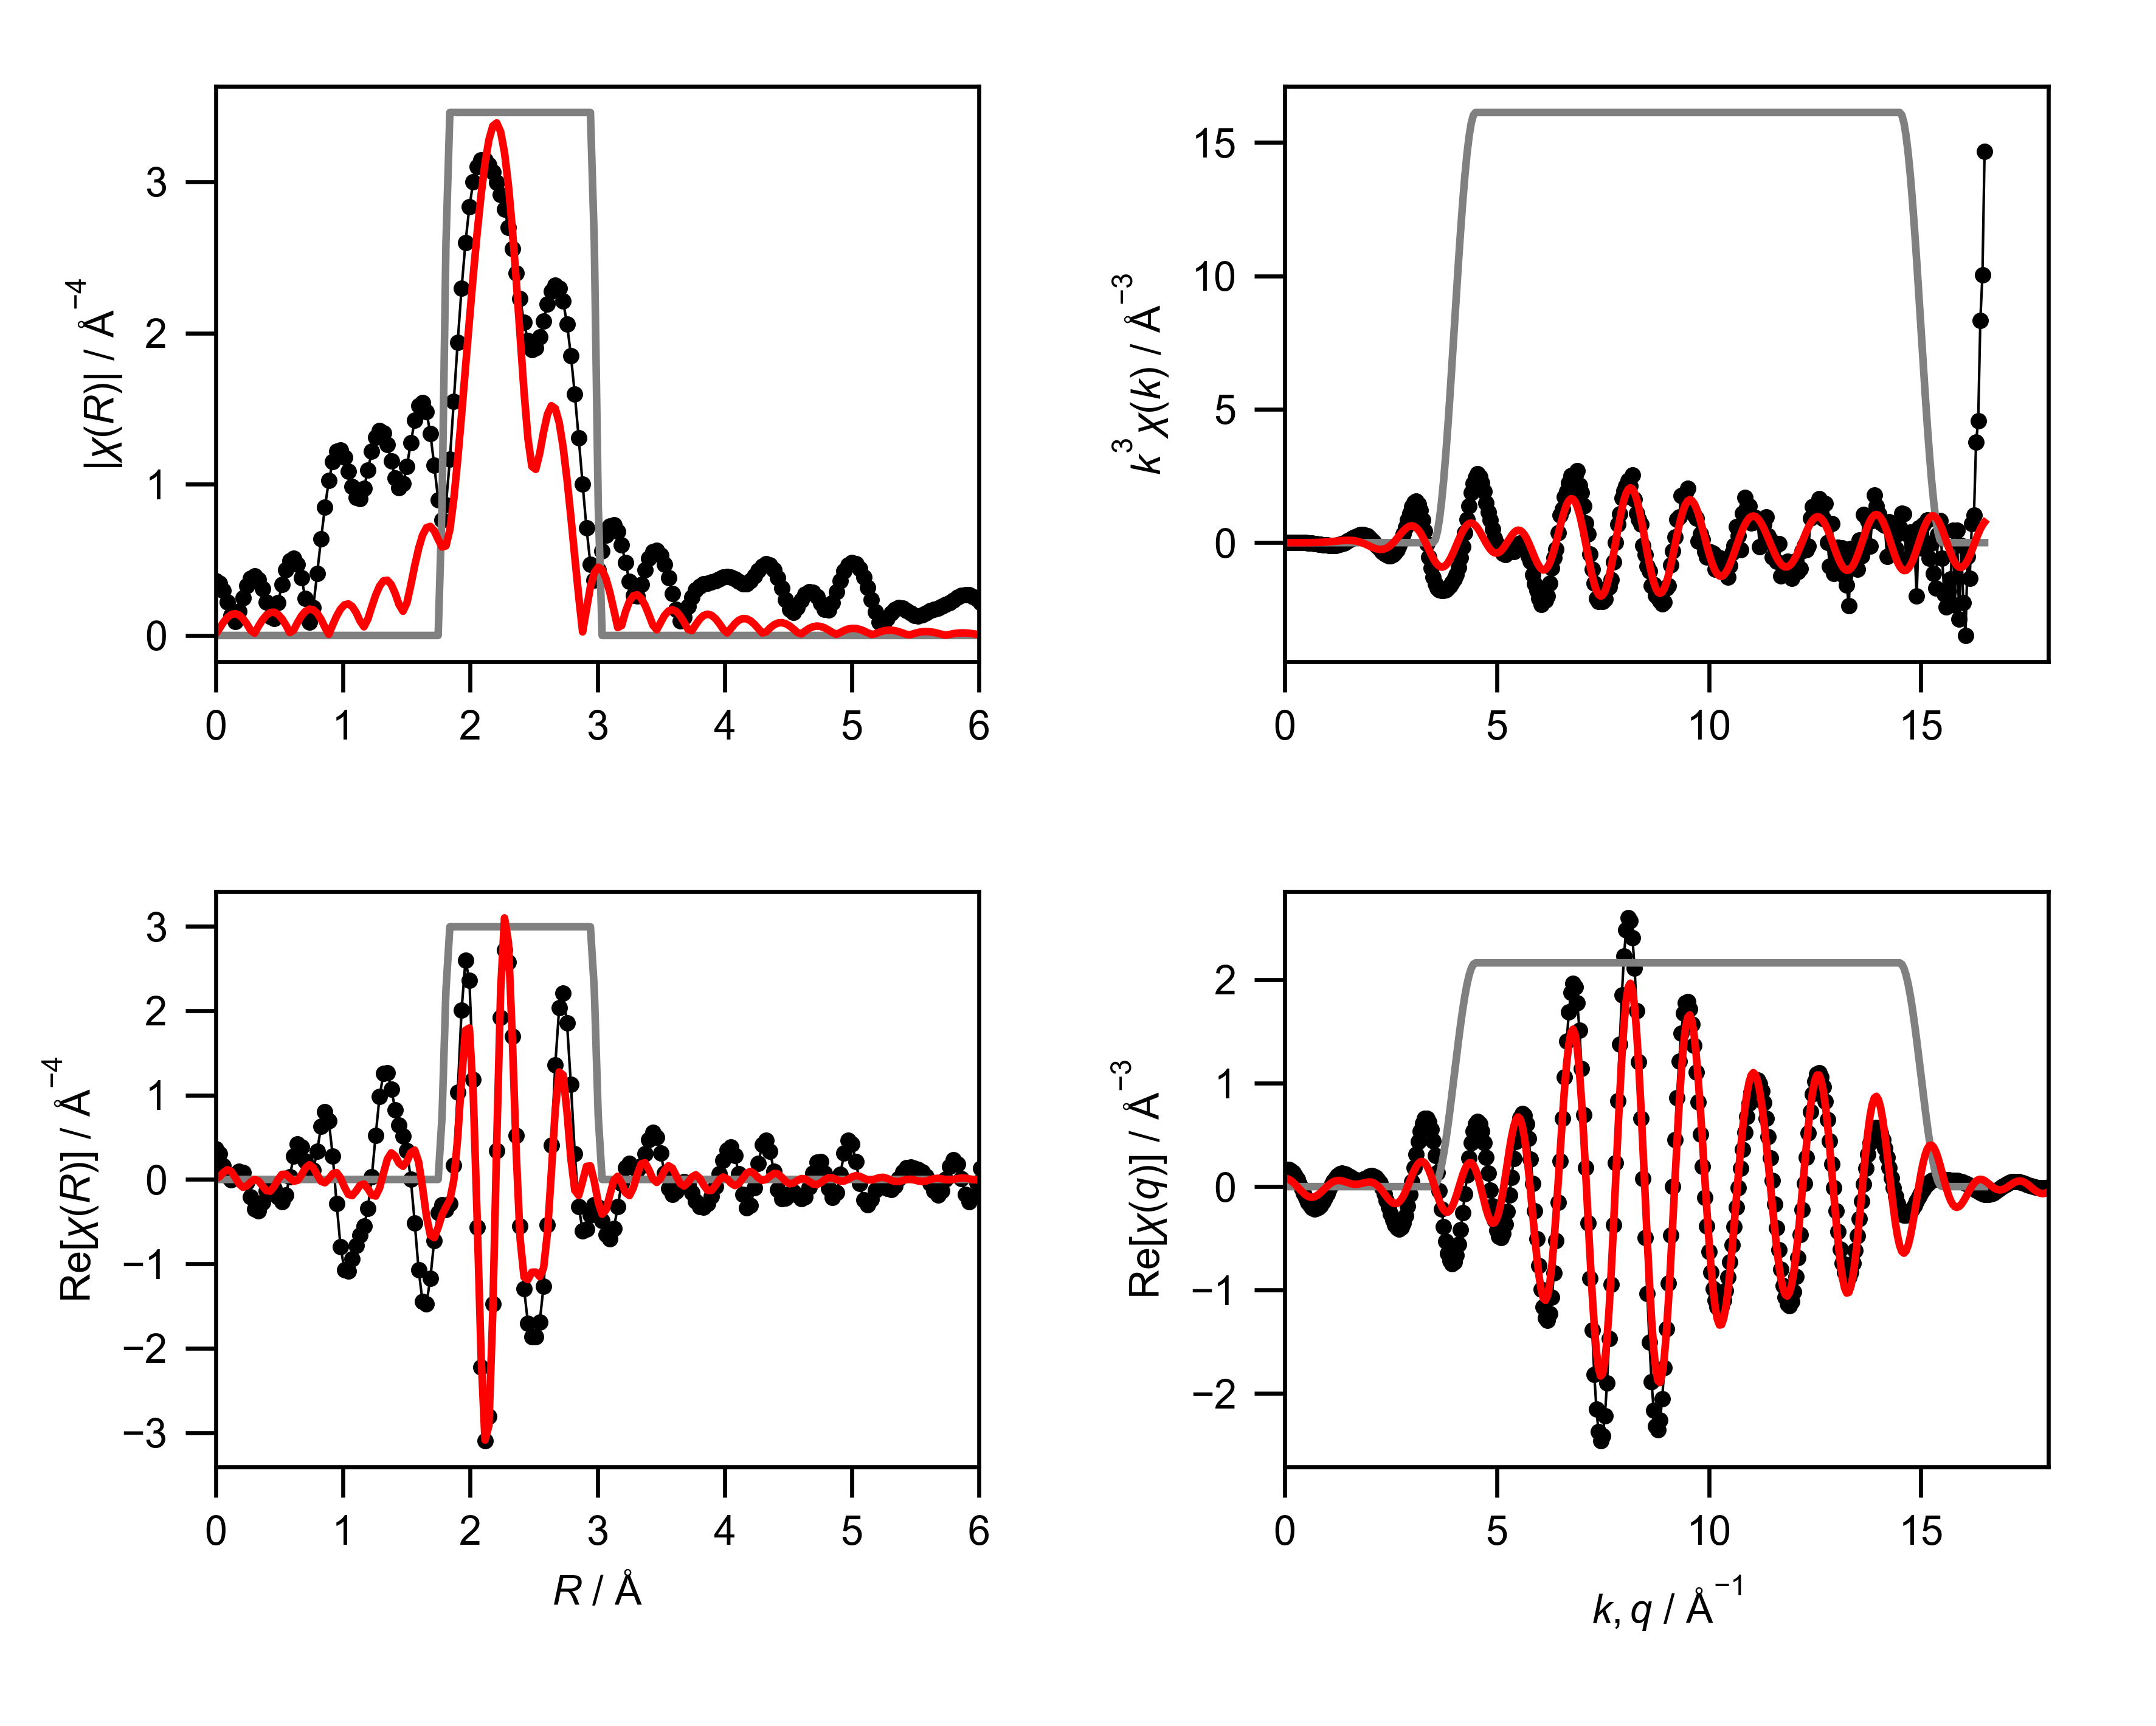

Values plotted in this chart, from the file beside it:
mea_k, mea_chik, mea_k3chik, mea_r, mea_chir_mag, mea_chir_re, mea_chir_im, mea_q, mea_chiq_mag, mea_chiq_re, mea_chiq_im, fit_k, fit_chik, fit_k3chik, fit_r, fit_chir_mag, fit_chir_re, fit_chir_im, fit_q, fit_chiq_mag, fit_chiq_re, fit_chiq_im, win_k, win_r
0.0, 0.2362, 0.0, 0.0, 0.3621, 0.3621, 0.0, 0.0, 0.1602, 0.1589, -0.02026, 0.0, -0.005024, -0.0, 0.0, 0.008158, 0.008158, 0.0, 0.0, 0.08348, 0.08127, 0.01908, 0.0, 0.0
0.05, 0.1996, 2.4946670164843055e-05, 0.03068, 0.3449, 0.3027, -0.1653, 0.05, 0.1676, 0.1669, 0.01566, 0.05, -0.004722, -5.90290113484098e-07, 0.03068, 0.04627, 0.03189, 0.03352, 0.05, 0.08668, 0.07792, 0.03796, 0.0, 0.0
0.1, 0.165, 0.000165, 0.06136, 0.2954, 0.1644, -0.2454, 0.1, 0.1747, 0.1661, 0.05417, 0.1, -0.004421, -4.421023774305326e-06, 0.06136, 0.08684, 0.08269, 0.02654, 0.1, 0.08965, 0.06987, 0.05616, 0.0, 0.0
0.15, 0.1323, 0.0004466, 0.09204, 0.22, 0.03692, -0.2169, 0.15, 0.1813, 0.1557, 0.09292, 0.15, -0.00392, -1.3230435945040057e-05, 0.09204, 0.1188, 0.1153, -0.02894, 0.15, 0.09236, 0.0573, 0.07244, 0.0, 0.0
0.2, 0.1017, 0.0008134, 0.1227, 0.134, -0.006573, -0.1339, 0.2, 0.1874, 0.1356, 0.1294, 0.2, -0.003222, -2.5773114014017152e-05, 0.1227, 0.1388, 0.09502, -0.1011, 0.2, 0.09481, 0.04073, 0.08561, 0.0, 0.0
0.25, 0.07296, 0.00114, 0.1534, 0.09284, 0.03595, -0.0856, 0.25, 0.1931, 0.1066, 0.161, 0.25, -0.002329, -3.638370674287208e-05, 0.1534, 0.1445, 0.02576, -0.1421, 0.25, 0.09697, 0.021, 0.09467, 0.0, 0.0
0.3, 0.04614, 0.001246, 0.1841, 0.1587, 0.09508, -0.1271, 0.3, 0.1982, 0.06973, 0.1855, 0.3, -0.001245, -3.361721978051164e-05, 0.1841, 0.1353, -0.05223, -0.1248, 0.3, 0.09883, -0.0007862, 0.09883, 0.0, 0.0
0.35, 0.0212, 0.000909, 0.2148, 0.2502, 0.08397, -0.2357, 0.35, 0.2028, 0.02708, 0.2009, 0.35, 2.3147930196874605e-05, 9.92467507190999e-07, 0.2148, 0.1119, -0.09228, -0.06334, 0.35, 0.1004, -0.02333, 0.09764, 0.0, 0.0
0.4, -0.001828, -0.000117, 0.2454, 0.3276, -0.03326, -0.326, 0.4, 0.2067, -0.01897, 0.2058, 0.4, 0.001469, 9.400137604676546e-05, 0.2454, 0.07675, -0.07669, -0.003117, 0.4, 0.1016, -0.04523, 0.091, 0.0, 0.0
0.45, -0.02272, -0.002071, 0.2761, 0.3775, -0.2101, -0.3136, 0.45, 0.21, -0.06567, 0.1995, 0.45, 0.003082, 0.0002809, 0.2761, 0.03333, -0.02995, 0.01461, 0.45, 0.1025, -0.06512, 0.07917, 0.0, 0.0
0.5, -0.04129, -0.005161, 0.3068, 0.3925, -0.3485, -0.1805, 0.5, 0.2127, -0.1101, 0.1819, 0.5, 0.004852, 0.0006065, 0.3068, 0.01566, 0.0006277, -0.01565, 0.5, 0.1031, -0.08171, 0.06282, 0.0, 0.0
0.55, -0.05767, -0.009595, 0.3375, 0.3696, -0.3695, 0.007946, 0.55, 0.2146, -0.1495, 0.154, 0.55, 0.006764, 0.001125, 0.3375, 0.06188, -0.01769, -0.0593, 0.55, 0.1033, -0.09393, 0.04289, 0.0, 0.0
0.6, -0.07156, -0.01546, 0.3682, 0.3102, -0.2727, 0.1479, 0.6, 0.2159, -0.1813, 0.1172, 0.6, 0.008799, 0.001901, 0.3682, 0.103, -0.07667, -0.0688, 0.6, 0.1031, -0.101, 0.02063, 0.0, 0.0
0.65, -0.08219, -0.02257, 0.3988, 0.2214, -0.1382, 0.173, 0.65, 0.2164, -0.2034, 0.07367, 0.65, 0.01094, 0.003004, 0.3988, 0.1341, -0.1324, -0.02147, 0.65, 0.1026, -0.1025, -0.002594, 0.0, 0.0
0.7, -0.09103, -0.03122, 0.4295, 0.1243, -0.06768, 0.1043, 0.7, 0.2161, -0.2145, 0.02618, 0.7, 0.01315, 0.004512, 0.4295, 0.1518, -0.1389, 0.06132, 0.7, 0.1016, -0.09843, -0.02532, 0.0, 0.0
0.75, -0.09799, -0.04134, 0.4602, 0.1131, -0.1074, 0.03557, 0.75, 0.2151, -0.2139, -0.02239, 0.75, 0.01542, 0.006505, 0.4602, 0.1539, -0.08392, 0.129, 0.75, 0.1003, -0.08911, -0.04614, 0.0, 0.0
0.8, -0.1024, -0.05244, 0.4909, 0.2187, -0.2095, 0.06269, 0.8, 0.2133, -0.2018, -0.06901, 0.8, 0.0177, 0.009062, 0.4909, 0.1397, 3.444853627183258e-05, 0.1397, 0.8, 0.09867, -0.07526, -0.06381, 0.0, 0.0
0.85, -0.1047, -0.06429, 0.5216, 0.336, -0.2646, 0.2071, 0.85, 0.2107, -0.1792, -0.1109, 0.85, 0.01996, 0.01226, 0.5216, 0.1105, 0.05988, 0.09285, 0.85, 0.09661, -0.05791, -0.07733, 0.0, 0.0
0.9, -0.1045, -0.07619, 0.5522, 0.4328, -0.1832, 0.3921, 0.9, 0.2073, -0.1477, -0.1455, 0.9, 0.02216, 0.01615, 0.5522, 0.06886, 0.06223, 0.02947, 0.9, 0.09416, -0.0383, -0.08602, 0.0, 0.0
0.95, -0.102, -0.08749, 0.5829, 0.4938, 0.03175, 0.4928, 0.95, 0.203, -0.1096, -0.1709, 0.95, 0.02424, 0.02079, 0.5829, 0.01926, 0.01924, 0.0009021, 0.95, 0.09134, -0.0178, -0.08958, 0.0, 0.0
1.0, -0.09593, -0.09593, 0.6136, 0.5087, 0.2772, 0.4266, 1.0, 0.198, -0.06757, -0.1861, 1.0, 0.02617, 0.02617, 0.6136, 0.03514, -0.02079, 0.02833, 1.0, 0.08813, 0.002223, -0.0881, 0.0, 0.0
1.05, -0.08859, -0.1026, 0.6443, 0.4716, 0.4173, 0.2197, 1.05, 0.1921, -0.02455, -0.1905, 1.05, 0.0279, 0.03229, 0.6443, 0.08609, -0.01144, 0.08532, 1.05, 0.08455, 0.02049, -0.08203, 0.0, 0.0
1.1, -0.07993, -0.1064, 0.675, 0.3814, 0.3814, -0.00268, 1.1, 0.1854, 0.0167, -0.1846, 1.1, 0.02935, 0.03907, 0.675, 0.1294, 0.05405, 0.1176, 1.1, 0.08062, 0.03594, -0.07216, 0.0, 0.0
1.15, -0.06953, -0.1057, 0.7056, 0.2432, 0.2214, -0.1007, 1.15, 0.1779, 0.05362, -0.1696, 1.15, 0.03049, 0.04638, 0.7056, 0.1602, 0.1353, 0.08568, 1.15, 0.07633, 0.04779, -0.05951, 0.0, 0.0
1.2, -0.05752, -0.09939, 0.7363, 0.08693, 0.08398, -0.02244, 1.2, 0.1696, 0.08418, -0.1473, 1.2, 0.03126, 0.05402, 0.7363, 0.1745, 0.1745, -0.002706, 1.2, 0.0717, 0.0556, -0.04527, 0.0, 0.0
1.25, -0.04456, -0.08702, 0.767, 0.1851, 0.1103, 0.1486, 1.25, 0.1606, 0.1069, -0.1198, 1.25, 0.03161, 0.06173, 0.767, 0.1704, 0.1408, -0.09587, 1.25, 0.06677, 0.0593, -0.03068, 0.0, 0.0
1.3, -0.03069, -0.06744, 0.7977, 0.4087, 0.3308, 0.2401, 1.3, 0.1509, 0.1212, -0.08984, 1.3, 0.03148, 0.06916, 0.7977, 0.1474, 0.05589, -0.1364, 1.3, 0.06156, 0.05919, -0.01689, 0.0, 0.0
1.35, -0.01712, -0.04212, 0.8283, 0.6371, 0.6285, 0.1046, 1.35, 0.1405, 0.1272, -0.0598, 1.35, 0.03085, 0.07589, 0.8283, 0.1075, -0.02136, -0.1054, 1.35, 0.0561, 0.05589, -0.004881, 0.0, 0.0
1.4, -0.004584, -0.01258, 0.859, 0.8478, 0.8023, -0.274, 1.4, 0.1296, 0.1256, -0.03204, 1.4, 0.02967, 0.08142, 0.859, 0.05421, -0.03922, -0.03743, 1.4, 0.05047, 0.05026, 0.004607, 0.0, 0.0
1.45, 0.009037, 0.02755, 0.8897, 1.023, 0.6911, -0.7546, 1.45, 0.1182, 0.1179, -0.008443, 1.45, 0.02794, 0.08519, 0.8897, 0.007954, 0.006352, 0.004788, 1.45, 0.04475, 0.04334, 0.01118, 0.0, 0.0
1.5, 0.02023, 0.06826, 0.9204, 1.15, 0.2791, -1.115, 1.5, 0.1066, 0.1062, 0.009697, 1.5, 0.02565, 0.08657, 0.9204, 0.07051, 0.06754, -0.02025, 1.5, 0.0391, 0.0362, 0.01478, 0.0, 0.0
1.55, 0.02955, 0.1101, 0.9511, 1.218, -0.2895, -1.183, 1.55, 0.09511, 0.09258, 0.02181, 1.55, 0.0228, 0.08491, 0.9511, 0.1284, 0.08127, -0.09941, 1.55, 0.03374, 0.02985, 0.01572, 0.0, 0.0
1.6, 0.03811, 0.1561, 0.9817, 1.225, -0.795, -0.9321, 1.6, 0.08411, 0.07929, 0.02808, 1.6, 0.01943, 0.07957, 0.9817, 0.1744, 0.01891, -0.1733, 1.6, 0.02909, 0.02515, 0.01462, 0.0, 0.0
1.65, 0.04455, 0.2001, 1.012, 1.176, -1.07, -0.4884, 1.65, 0.0744, 0.06833, 0.02942, 1.65, 0.01557, 0.06995, 1.012, 0.2026, -0.08954, -0.1817, 1.65, 0.02582, 0.02267, 0.01236, 0.0, 0.0
1.7, 0.04875, 0.2395, 1.043, 1.087, -1.086, -0.04009, 1.7, 0.06711, 0.06128, 0.02737, 1.7, 0.0113, 0.0555, 1.043, 0.209, -0.1771, -0.1109, 1.7, 0.02473, 0.02264, 0.00994, 0.0, 0.0
1.75, 0.05046, 0.2704, 1.074, 0.9853, -0.9441, 0.2819, 1.75, 0.06372, 0.05906, 0.02393, 1.75, 0.006696, 0.03588, 1.074, 0.1916, -0.1915, -0.005397, 1.75, 0.02633, 0.02495, 0.008419, 0.0, 0.0
1.8, 0.05036, 0.2937, 1.104, 0.9112, -0.7804, 0.4703, 1.8, 0.06541, 0.06184, 0.02132, 1.8, 0.00191, 0.01114, 1.104, 0.1515, -0.1364, 0.0661, 1.8, 0.03039, 0.0291, 0.008762, 0.0, 0.0
1.85, 0.04731, 0.2995, 1.135, 0.9043, -0.6637, 0.6142, 1.85, 0.07235, 0.069, 0.02174, 1.85, -0.002891, -0.0183, 1.135, 0.09551, -0.06908, 0.06595, 1.85, 0.03622, 0.03427, 0.01173, 0.0, 0.0
1.9, 0.04172, 0.2862, 1.166, 0.9746, -0.5521, 0.8031, 1.9, 0.08365, 0.07913, 0.02711, 1.9, -0.007535, -0.05168, 1.166, 0.05742, -0.05412, 0.01919, 1.9, 0.04321, 0.03938, 0.01778, 0.0, 0.0
1.95, 0.03368, 0.2498, 1.197, 1.093, -0.3419, 1.038, 1.95, 0.09816, 0.09016, 0.03881, 1.95, -0.01187, -0.08801, 1.197, 0.1086, -0.1085, -0.004912, 1.95, 0.05095, 0.04322, 0.02698, 0.0, 0.0
2.0, 0.02337, 0.1869, 1.227, 1.217, 0.03242, 1.216, 2.0, 0.1149, 0.09955, 0.05747, 2.0, -0.01575, -0.126, 1.227, 0.1898, -0.1829, 0.05068, 2.0, 0.0592, 0.04454, 0.039, 0.0, 0.0
2.05, 0.01252, 0.1079, 1.258, 1.311, 0.5243, 1.202, 2.05, 0.1334, 0.1045, 0.08283, 2.05, -0.01899, -0.1636, 1.258, 0.2666, -0.1968, 0.1799, 2.05, 0.0678, 0.04222, 0.05305, 0.0, 0.0
2.1, 0.002015, 0.01866, 1.289, 1.354, 0.9854, 0.9289, 2.1, 0.153, 0.1024, 0.1137, 2.1, -0.02135, -0.1977, 1.289, 0.3265, -0.1019, 0.3102, 2.1, 0.07664, 0.03537, 0.06799, 0.0, 0.0
2.15, -0.007775, -0.07727, 1.319, 1.337, 1.255, 0.4614, 2.15, 0.1735, 0.09075, 0.1479, 2.15, -0.02269, -0.2255, 1.319, 0.3613, 0.07391, 0.3536, 2.15, 0.08564, 0.02349, 0.08235, 0.0, 0.0
2.2, -0.01542, -0.1642, 1.35, 1.263, 1.263, -0.04027, 2.2, 0.1948, 0.06801, 0.1825, 2.2, -0.02297, -0.2446, 1.35, 0.3652, 0.2418, 0.2736, 2.2, 0.09475, 0.006529, 0.09452, 0.0, 0.0
2.25, -0.02213, -0.252, 1.381, 1.152, 1.072, -0.4213, 2.25, 0.2166, 0.03339, 0.214, 2.25, -0.02225, -0.2534, 1.381, 0.3363, 0.3154, 0.1166, 2.25, 0.1039, -0.01504, 0.1028, 0.0, 0.0
2.3, -0.02774, -0.3375, 1.411, 1.039, 0.8271, -0.6294, 2.3, 0.2389, -0.01275, 0.2386, 2.3, -0.0206, -0.2506, 1.411, 0.2778, 0.277, -0.02138, 2.3, 0.1131, -0.04023, 0.1057, 0.0, 0.0
2.35, -0.03122, -0.4052, 1.442, 0.976, 0.6409, -0.7361, 2.35, 0.2616, -0.06887, 0.2523, 2.35, -0.01808, -0.2346, 1.442, 0.2037, 0.1917, -0.06866, 2.35, 0.1222, -0.06754, 0.1019, 0.0, 0.0
2.4, -0.03331, -0.4605, 1.473, 1.004, 0.5146, -0.8625, 2.4, 0.2845, -0.1322, 0.2519, 2.4, -0.01476, -0.2041, 1.473, 0.1602, 0.1558, -0.03709, 2.4, 0.1313, -0.09511, 0.09055, 0.0, 0.0
2.45, -0.03324, -0.4888, 1.503, 1.12, 0.3414, -1.066, 2.45, 0.3075, -0.1989, 0.2345, 2.45, -0.01075, -0.158, 1.503, 0.2155, 0.215, -0.01562, 2.45, 0.1403, -0.1208, 0.07141, 0.0, 0.0
2.5, -0.03114, -0.4865, 1.534, 1.276, 0.002943, -1.276, 2.5, 0.3307, -0.2643, 0.1988, 2.5, -0.006195, -0.09679, 1.534, 0.3332, 0.3182, -0.09887, 2.5, 0.1492, -0.1423, 0.04482, 0.0, 0.0
2.55, -0.02713, -0.4499, 1.565, 1.422, -0.514, -1.326, 2.55, 0.3539, -0.3231, 0.1443, 2.55, -0.001315, -0.0218, 1.565, 0.4612, 0.3476, -0.3031, 2.55, 0.1578, -0.1574, 0.01178, 0.0, 0.0
2.6, -0.02195, -0.3858, 1.595, 1.519, -1.071, -1.076, 2.6, 0.377, -0.3699, 0.07255, 2.6, 0.003669, 0.06448, 1.595, 0.5758, 0.2076, -0.537, 2.6, 0.1663, -0.1643, -0.02605, 0.0, 0.0
2.65, -0.01463, -0.2723, 1.626, 1.542, -1.447, -0.534, 2.65, 0.4, -0.3998, -0.01375, 2.65, 0.008527, 0.1587, 1.626, 0.6627, -0.09328, -0.6561, 2.65, 0.1746, -0.1614, -0.06647, 0.0, 0.0
2.7, -0.005994, -0.118, 1.657, 1.48, -1.475, 0.1234, 2.7, 0.4228, -0.4082, -0.1102, 2.7, 0.01304, 0.2566, 1.657, 0.7127, -0.4345, -0.5649, 2.7, 0.1826, -0.148, -0.1068, 0.0, 0.0
2.75, 0.003618, 0.07524, 1.687, 1.335, -1.17, 0.6434, 2.75, 0.4454, -0.3921, -0.2113, 2.75, 0.01699, 0.3534, 1.687, 0.7214, -0.6607, -0.2897, 2.75, 0.1903, -0.124, -0.1443, 0.0, 0.0
2.8, 0.01429, 0.3138, 1.718, 1.125, -0.7249, 0.8599, 2.8, 0.4676, -0.3497, -0.3104, 2.8, 0.02021, 0.4436, 1.718, 0.6915, -0.6904, 0.03898, 2.8, 0.1977, -0.09007, -0.176, 0.0, 0.0
2.85, 0.02442, 0.5652, 1.749, 0.898, -0.3916, 0.8081, 2.85, 0.4895, -0.2814, -0.4005, 2.85, 0.02253, 0.5215, 1.749, 0.6359, -0.5687, 0.2845, 2.85, 0.2047, -0.04772, -0.1991, 0.0, 0.0
2.9, 0.03442, 0.8394, 1.779, 0.7649, -0.3003, 0.7034, 2.9, 0.5108, -0.189, -0.4746, 2.9, 0.02385, 0.5817, 1.779, 0.5857, -0.4193, 0.4089, 2.9, 0.2114, 0.0007572, -0.2114, 0.0, 0.25
2.95, 0.04325, 1.11, 1.81, 0.8628, -0.3551, 0.7863, 2.95, 0.5317, -0.07679, -0.5261, 2.95, 0.02413, 0.6195, 1.81, 0.5926, -0.3261, 0.4948, 2.95, 0.2177, 0.05246, -0.2112, 0.0, 0.75
... 541 more rows
